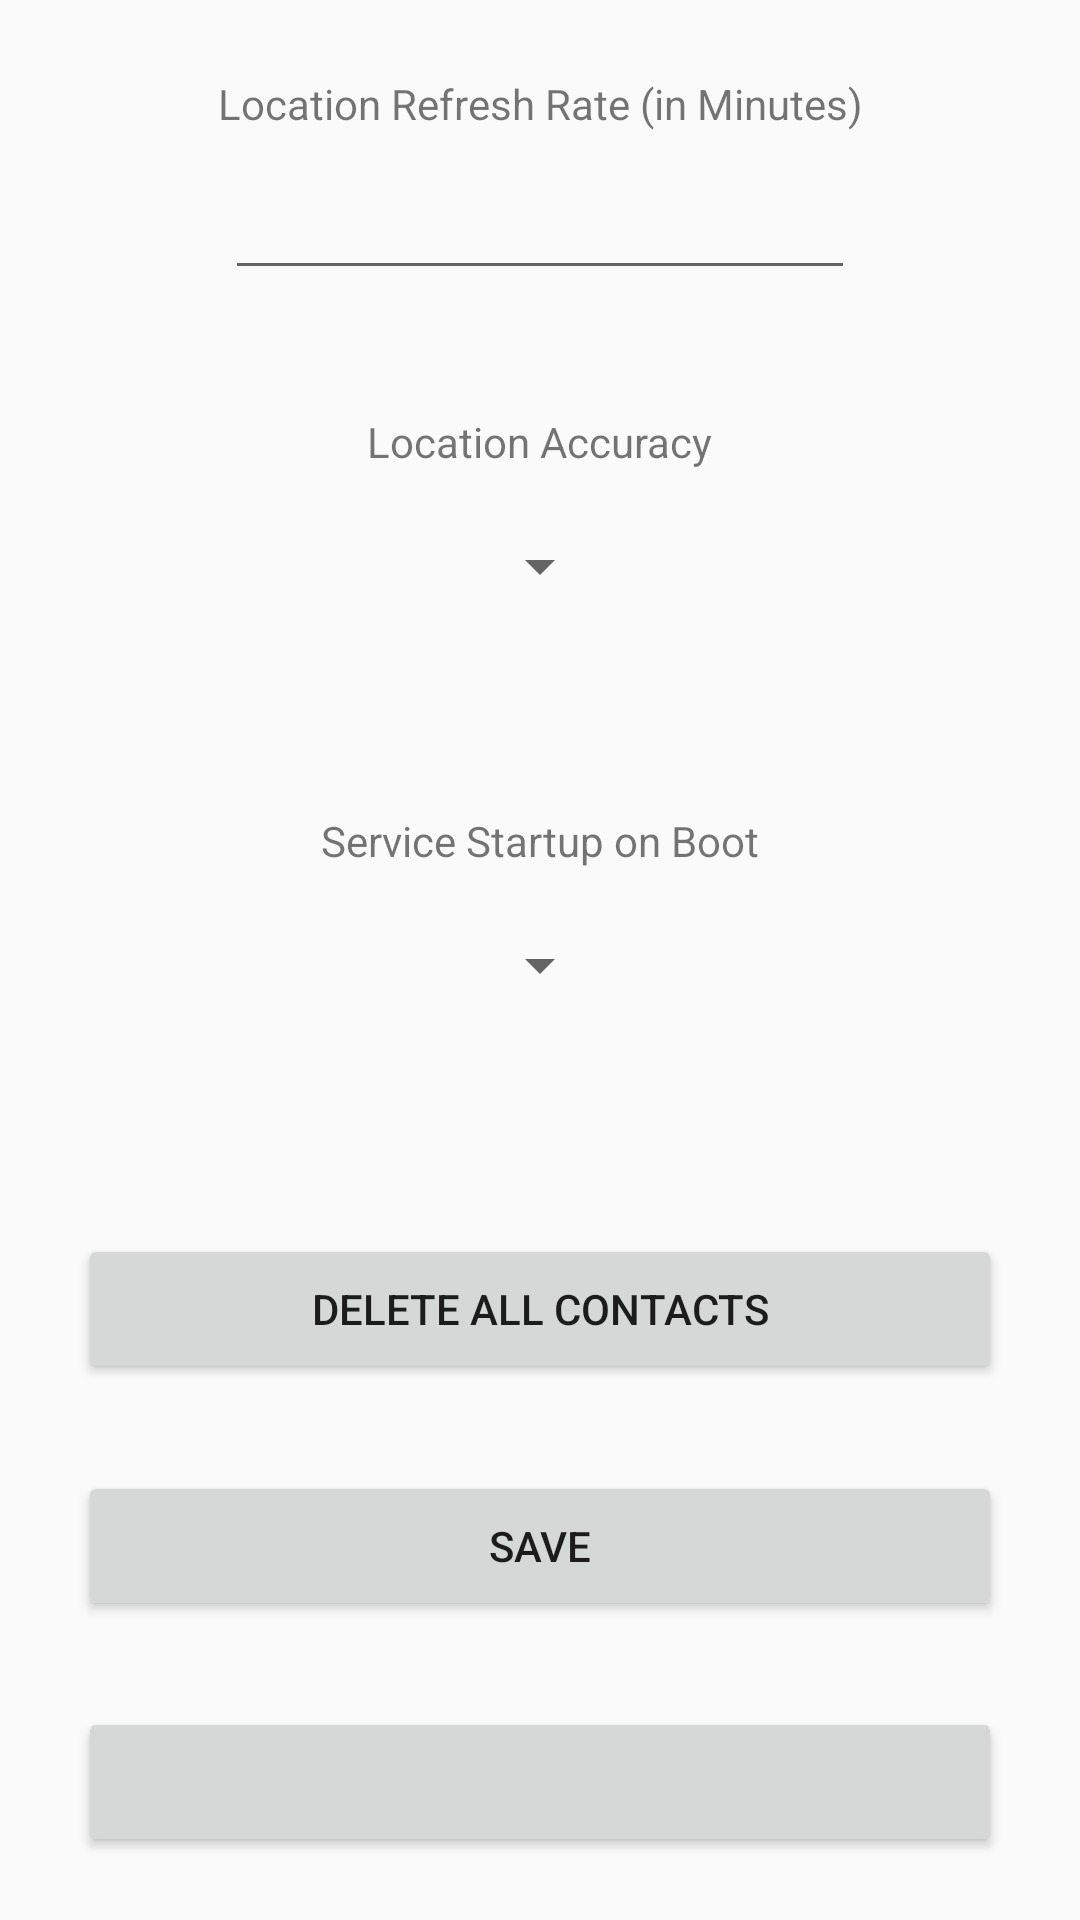

Here is an Android app screen rendered from its layout file. Give the layout XML and the strings, colors and styles it references.
<!-- AndroidManifest.xml: application theme CustomActionBarTheme -->
<!-- res/layout/activity_settings.xml -->
<?xml version="1.0" encoding="utf-8"?>
<androidx.constraintlayout.widget.ConstraintLayout xmlns:android="http://schemas.android.com/apk/res/android"
    xmlns:app="http://schemas.android.com/apk/res-auto"
    xmlns:tools="http://schemas.android.com/tools"
    android:layout_width="match_parent"
    android:layout_height="match_parent"
    android:orientation="vertical">

    <androidx.constraintlayout.widget.ConstraintLayout
        android:id="@+id/location_refresh_rate_layout"
        android:layout_width="match_parent"
        android:layout_height="100dp"
        android:layout_marginStart="8dp"
        android:layout_marginEnd="8dp"
        app:layout_constraintBottom_toTopOf="@+id/location_accuracy_layout"
        app:layout_constraintEnd_toEndOf="parent"
        app:layout_constraintStart_toStartOf="parent"
        app:layout_constraintTop_toTopOf="parent">

        <TextView
            android:id="@+id/location_refresh_rate"
            android:layout_width="wrap_content"
            android:layout_height="22dp"
            android:layout_marginStart="8dp"
            android:layout_marginTop="12dp"
            android:layout_marginEnd="8dp"
            android:labelFor="@+id/location_refresh_rate_input"
            android:text="@string/location_refresh_rate"
            app:layout_constraintEnd_toEndOf="parent"
            app:layout_constraintStart_toStartOf="parent"
            app:layout_constraintTop_toTopOf="parent" />

        <EditText
            android:id="@+id/location_refresh_rate_input"
            android:layout_width="wrap_content"
            android:layout_height="wrap_content"
            android:layout_marginStart="8dp"
            android:layout_marginEnd="8dp"
            android:layout_marginBottom="8dp"
            android:autofillHints=""
            android:ems="10"
            android:inputType="number"
            android:textAlignment="center"
            app:layout_constraintBottom_toBottomOf="parent"
            app:layout_constraintEnd_toEndOf="parent"
            app:layout_constraintStart_toStartOf="parent"
            app:layout_constraintTop_toBottomOf="@+id/location_refresh_rate" />

    </androidx.constraintlayout.widget.ConstraintLayout>

    <androidx.constraintlayout.widget.ConstraintLayout
        android:id="@+id/location_accuracy_layout"
        android:layout_width="match_parent"
        android:layout_height="100dp"
        android:layout_marginStart="8dp"
        android:layout_marginEnd="8dp"
        android:layout_marginBottom="10dp"
        app:layout_constraintBottom_toTopOf="@+id/on_boot_startup_layout"
        app:layout_constraintEnd_toEndOf="parent"
        app:layout_constraintStart_toStartOf="parent"
        app:layout_constraintTop_toBottomOf="@id/location_refresh_rate_layout">

        <TextView
            android:id="@+id/location_accuracy"
            android:layout_width="wrap_content"
            android:layout_height="22dp"
            android:layout_marginStart="8dp"
            android:layout_marginTop="12dp"
            android:layout_marginEnd="8dp"
            android:labelFor="@+id/location_accuracy_dropdown"
            android:text="@string/location_accuracy"
            app:layout_constraintEnd_toEndOf="parent"
            app:layout_constraintStart_toStartOf="parent"
            app:layout_constraintTop_toTopOf="parent" />

        <Spinner
            android:id="@+id/location_accuracy_dropdown"
            android:layout_width="wrap_content"
            android:layout_height="wrap_content"
            android:layout_marginStart="8dp"
            android:layout_marginEnd="8dp"
            android:layout_marginBottom="8dp"
            android:autofillHints=""
            android:ems="10"
            android:inputType="number"
            app:layout_constraintBottom_toBottomOf="parent"
            app:layout_constraintEnd_toEndOf="parent"
            app:layout_constraintStart_toStartOf="parent"
            app:layout_constraintTop_toBottomOf="@+id/location_accuracy" />

    </androidx.constraintlayout.widget.ConstraintLayout>

    <androidx.constraintlayout.widget.ConstraintLayout
        android:id="@+id/on_boot_startup_layout"
        android:layout_width="match_parent"
        android:layout_height="100dp"
        android:layout_marginStart="8dp"
        android:layout_marginTop="10dp"
        android:layout_marginEnd="8dp"
        android:layout_marginBottom="32dp"
        app:layout_constraintBottom_toTopOf="@+id/delete_all_contacts_button"
        app:layout_constraintEnd_toEndOf="parent"
        app:layout_constraintStart_toStartOf="parent"
        app:layout_constraintTop_toBottomOf="@+id/location_accuracy_layout">

        <TextView
            android:id="@+id/on_boot_startup"
            android:layout_width="wrap_content"
            android:layout_height="22dp"
            android:layout_marginStart="8dp"
            android:layout_marginTop="12dp"
            android:layout_marginEnd="8dp"
            android:labelFor="@+id/on_boot_startup_dropdown"
            android:text="@string/on_boot_startup"
            app:layout_constraintEnd_toEndOf="parent"
            app:layout_constraintStart_toStartOf="parent"
            app:layout_constraintTop_toTopOf="parent" />

        <Spinner
            android:id="@+id/on_boot_startup_dropdown"
            android:layout_width="wrap_content"
            android:layout_height="wrap_content"
            android:layout_marginStart="8dp"
            android:layout_marginEnd="8dp"
            android:layout_marginBottom="8dp"
            android:autofillHints=""
            android:ems="10"
            android:inputType="number"
            app:layout_constraintBottom_toBottomOf="parent"
            app:layout_constraintEnd_toEndOf="parent"
            app:layout_constraintStart_toStartOf="parent"
            app:layout_constraintTop_toBottomOf="@+id/on_boot_startup" />

    </androidx.constraintlayout.widget.ConstraintLayout>

    <Button
        android:id="@+id/delete_all_contacts_button"
        android:layout_width="308dp"
        android:layout_height="50dp"
        android:layout_marginStart="8dp"
        android:layout_marginTop="8dp"
        android:layout_marginEnd="8dp"
        android:layout_marginBottom="8dp"
        android:text="@string/delete_all_contacts"
        app:layout_constraintBottom_toTopOf="@id/save_settings_button"
        app:layout_constraintEnd_toEndOf="parent"
        app:layout_constraintStart_toStartOf="parent"
        app:layout_constraintTop_toBottomOf="@+id/on_boot_startup_layout" />

    <Button
        android:id="@+id/save_settings_button"
        android:layout_width="308dp"
        android:layout_height="50dp"
        android:layout_marginStart="8dp"
        android:layout_marginTop="8dp"
        android:layout_marginEnd="8dp"
        android:layout_marginBottom="8dp"
        android:text="@string/save_button"
        app:layout_constraintBottom_toTopOf="@id/service_button"
        app:layout_constraintEnd_toEndOf="parent"
        app:layout_constraintStart_toStartOf="parent"
        app:layout_constraintTop_toBottomOf="@+id/delete_all_contacts_button" />

    <Button
        android:id="@+id/service_button"
        android:layout_width="308dp"
        android:layout_height="50dp"
        android:layout_marginStart="8dp"
        android:layout_marginTop="8dp"
        android:layout_marginEnd="8dp"
        android:layout_marginBottom="8dp"
        android:text=""
        app:layout_constraintBottom_toBottomOf="parent"
        app:layout_constraintEnd_toEndOf="parent"
        app:layout_constraintStart_toStartOf="parent"
        app:layout_constraintTop_toBottomOf="@+id/save_settings_button" />


</androidx.constraintlayout.widget.ConstraintLayout>
<!-- resources referenced by this layout -->
<resources>
  <string name="delete_all_contacts">DELETE ALL CONTACTS</string>
  <string name="location_accuracy">Location Accuracy</string>
  <string name="location_refresh_rate">Location Refresh Rate (in Minutes)</string>
  <string name="on_boot_startup">Service Startup on Boot</string>
  <string name="save_button">SAVE</string>
  <style name="CustomActionBarTheme" parent="@style/Theme.AppCompat.Light">
          <item name="android:actionBarStyle">@style/MyActionBar</item>
          <item name="android:actionBarTabTextStyle">@style/MyActionBarTabText</item>
          <item name="android:actionMenuTextColor">@color/colorText</item>
          <item name="colorAccent">@color/colorAccent</item>
      </style>
  <style name="MyActionBar" parent="@style/Widget.AppCompat.ActionBar">
          <item name="android:titleTextStyle">@style/MyActionBarTitleText</item>
      </style>
  <style name="MyActionBarTabText" parent="@style/Widget.AppCompat.ActionBar.TabText">
          <item name="android:textColor">@color/colorText</item>
      </style>
  <color name="colorText">#000000</color>
  <color name="colorAccent">#000000</color>
  <style name="MyActionBarTitleText" parent="@style/TextAppearance.AppCompat.Widget.ActionBar.Title">
          <item name="android:textColor">@color/colorText</item>
      </style>
</resources>
